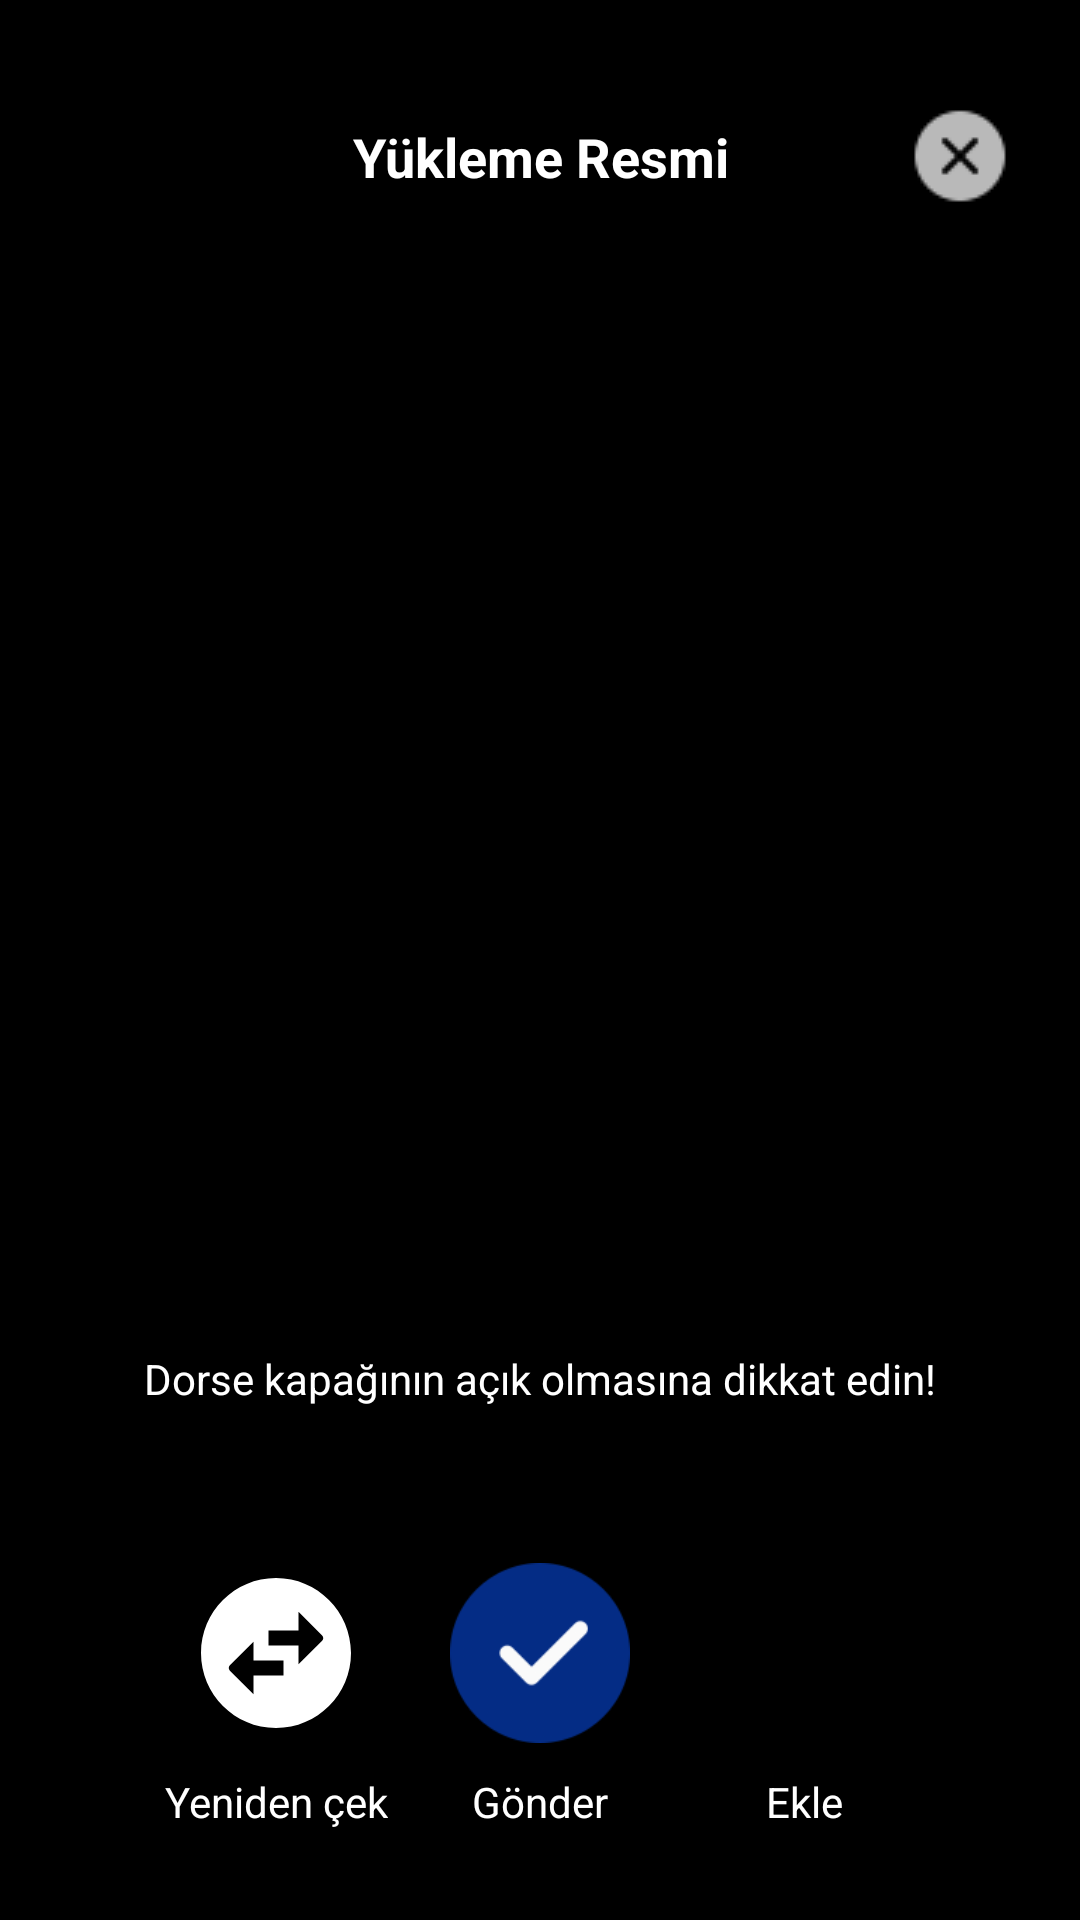

The Android layout XML behind this screen, and the referenced resources:
<!-- AndroidManifest.xml: application theme Theme.XooiCase -->
<!-- res/layout/fragment_load_image.xml -->
<?xml version="1.0" encoding="utf-8"?>
<layout xmlns:android="http://schemas.android.com/apk/res/android"
    xmlns:app="http://schemas.android.com/apk/res-auto"
    xmlns:tools="http://schemas.android.com/tools">

    <androidx.constraintlayout.widget.ConstraintLayout
        android:layout_width="match_parent"
        android:layout_height="match_parent"
        android:background="@color/black"
        tools:context=".presentation.ui.load_image.LoadImageFragment">

        <TextView
            android:layout_width="wrap_content"
            android:layout_height="wrap_content"
            android:layout_marginTop="40dp"
            android:text="@string/load_image_title"
            android:textAlignment="center"
            android:textColor="@color/white"
            android:textSize="18sp"
            android:textStyle="bold"
            app:layout_constraintEnd_toEndOf="parent"
            app:layout_constraintStart_toStartOf="parent"
            app:layout_constraintTop_toTopOf="parent" />

        <ImageButton
            android:id="@+id/imgBtnClose"
            android:layout_width="wrap_content"
            android:layout_height="wrap_content"
            android:layout_gravity="end|top"
            android:background="@null"
            android:layout_marginEnd="@dimen/dp_xlarge"
            android:layout_marginTop="36dp"
            android:src="@drawable/close_icon"
            android:translationZ="1dp"
            app:layout_constraintEnd_toEndOf="parent"
            app:layout_constraintTop_toTopOf="parent" />


        <androidx.recyclerview.widget.RecyclerView
            android:id="@+id/imgPhotoRecyclerView"
            android:layout_width="match_parent"
            android:layout_height="240dp"
            android:layout_margin="@dimen/dp_small"
            android:background="@color/black"
            android:orientation="horizontal"
            app:layoutManager="androidx.recyclerview.widget.LinearLayoutManager"
            app:layout_constraintBottom_toBottomOf="parent"
            app:layout_constraintEnd_toEndOf="parent"
            app:layout_constraintStart_toStartOf="parent"
            app:layout_constraintTop_toTopOf="parent" />

        <TextView
            android:id="@+id/textView"
            android:layout_width="wrap_content"
            android:layout_height="wrap_content"
            android:layout_marginTop="10dp"
            android:text="@string/trailer_info"
            android:textAlignment="center"
            android:textColor="@color/white"
            android:textSize="14sp"
            app:layout_constraintEnd_toEndOf="parent"
            app:layout_constraintStart_toStartOf="parent"
            app:layout_constraintTop_toBottomOf="@id/imgPhotoRecyclerView" />


        <ImageView
            android:id="@+id/imgvChange"
            android:layout_width="60dp"
            android:layout_height="60dp"
            android:layout_marginStart="64dp"
            android:layout_marginTop="52dp"
            android:layout_marginEnd="30dp"
            android:src="@drawable/change_icon"
            app:layout_constraintEnd_toStartOf="@+id/imgvSend"
            app:layout_constraintStart_toStartOf="parent"
            app:layout_constraintTop_toBottomOf="@+id/textView" />

        <ImageView
            android:id="@+id/imgvSend"
            android:layout_width="60dp"
            android:layout_height="60dp"
            android:layout_marginTop="52dp"
            android:src="@drawable/send_icon"
            app:layout_constraintEnd_toEndOf="parent"
            app:layout_constraintStart_toStartOf="parent"
            app:layout_constraintTop_toBottomOf="@+id/textView" />


        <ImageView
            android:id="@+id/imgvAdd"
            android:layout_width="60dp"
            android:layout_height="60dp"
            android:layout_marginTop="52dp"
            android:layout_marginEnd="64dp"
            android:layout_marginStart="30dp"
            android:src="@drawable/add_icon"
            app:layout_constraintEnd_toEndOf="parent"
            app:layout_constraintStart_toEndOf="@+id/imgvSend"
            app:layout_constraintTop_toBottomOf="@+id/textView" />

        <TextView
            android:layout_marginTop="@dimen/dp_xsmall"
            android:layout_width="wrap_content"
            android:layout_height="wrap_content"
            android:text="@string/redraw"
            android:textColor="@color/white"
            app:layout_constraintEnd_toEndOf="@+id/imgvChange"
            app:layout_constraintStart_toStartOf="@+id/imgvChange"
            app:layout_constraintTop_toBottomOf="@+id/imgvChange" />


        <TextView
            android:layout_width="wrap_content"
            android:layout_height="wrap_content"
            android:layout_marginTop="@dimen/dp_xsmall"
            android:text="@string/send_btn_text"
            android:textColor="@color/white"
            app:layout_constraintEnd_toEndOf="@+id/imgvSend"
            app:layout_constraintStart_toStartOf="@+id/imgvSend"
            app:layout_constraintTop_toBottomOf="@+id/imgvSend" />


        <TextView
            android:layout_marginTop="@dimen/dp_xsmall"
            android:layout_width="wrap_content"
            android:layout_height="wrap_content"
            android:text="@string/add_btn_text"
            android:textColor="@color/white"
            app:layout_constraintEnd_toEndOf="@+id/imgvAdd"
            app:layout_constraintStart_toStartOf="@+id/imgvAdd"
            app:layout_constraintTop_toBottomOf="@+id/imgvAdd" />


    </androidx.constraintlayout.widget.ConstraintLayout>
</layout>
<!-- resources referenced by this layout -->
<resources>
  <color name="black">#FF000000</color>
  <color name="white">#FFFFFFFF</color>
  <dimen name="dp_small">12dp</dimen>
  <dimen name="dp_xlarge">24dp</dimen>
  <dimen name="dp_xsmall">10dp</dimen>
  <!-- drawable change_icon (drawable) -->
  <vector android:height="30dp" android:tint="#FFFFFF"
      android:viewportHeight="24" android:viewportWidth="24"
      android:width="30dp" xmlns:android="http://schemas.android.com/apk/res/android">
      <path android:fillColor="@android:color/white" android:pathData="M22,12c0,-5.52 -4.48,-10 -10,-10S2,6.48 2,12s4.48,10 10,10 10,-4.48 10,-10zM15,6.5l3.15,3.15c0.2,0.2 0.2,0.51 0,0.71L15,13.5L15,11h-4L11,9h4L15,6.5zM9,17.5l-3.15,-3.15c-0.2,-0.2 -0.2,-0.51 0,-0.71L9,10.5L9,13h4v2L9,15v2.5z"/>
  </vector>
  <!-- drawable close_icon: png bitmap (drawable-v24, 1318 bytes) -->
  <!-- drawable send_icon: png bitmap (drawable-v24, 6750 bytes) -->
  <string name="add_btn_text">Ekle</string>
  <string name="load_image_title">Yükleme Resmi</string>
  <string name="redraw">Yeniden çek</string>
  <string name="send_btn_text">Gönder</string>
  <string name="trailer_info">Dorse kapağının açık olmasına dikkat edin!</string>
  <style name="Theme.XooiCase" parent="Theme.MaterialComponents.DayNight.DarkActionBar">
          
          <item name="colorPrimary">@color/purple_500</item>
          <item name="colorPrimaryVariant">@color/purple_700</item>
          <item name="colorOnPrimary">@color/white</item>
          
          <item name="colorSecondary">@color/teal_200</item>
          <item name="colorSecondaryVariant">@color/teal_700</item>
          <item name="colorOnSecondary">@color/black</item>
          
          <item name="android:statusBarColor" tools:targetApi="l">?attr/colorPrimaryVariant</item>
          
      </style>
  <color name="purple_500">#054FE3</color>
  <color name="purple_700">#042C85</color>
  <color name="teal_200">#FF03DAC5</color>
  <color name="teal_700">#FF018786</color>
</resources>
